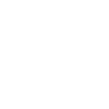
t = 0.00 s
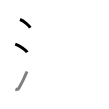
t = 2.50 s
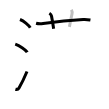
t = 5.25 s
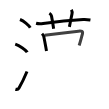
t = 7.75 s
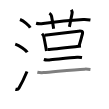
t = 10.50 s
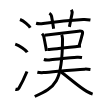
t = 13.00 s

The animated SVG that drew these frames (rendered in a browser with its animation timeline set to each time). Animation: 13 SMIL elements (animate=13); one cycle of 13.00 s.

<svg width="109px" height="109px" viewBox="0 0 px 109px" xmlns="http://www.w3.org/2000/svg" xmlns:xlink="http://www.w3.org/1999/xlink" xml:space="preserve" version="1.1"  baseProfile="full">
<path d="M20,19.5c3.62,1.47,8.62,5.38,10.25,8.34" style="fill:none;stroke:black;stroke-width:3;opacity:0">
  <animate attributeType="CSS" attributeName="opacity" from="0" to="1" begin="0s" dur="1s" repeatCount="0" fill="freeze" />
</path>
<path d="M15.25,44.12c4.24,1.43,10.94,5.9,12,8.12" style="fill:none;stroke:black;stroke-width:3;opacity:0">
  <animate attributeType="CSS" attributeName="opacity" from="0" to="1" begin="1s" dur="1s" repeatCount="0" fill="freeze" />
</path>
<path d="M15.41,89.2c1.46,0.43,2.88-0.03,3.59-1.24c2.75-4.7,5.5-10.45,8-16.45" style="fill:none;stroke:black;stroke-width:3;opacity:0">
  <animate attributeType="CSS" attributeName="opacity" from="0" to="1" begin="2s" dur="1s" repeatCount="0" fill="freeze" />
</path>
<path d="M36.07,23.3c2,0.54,5.08,0.53,7.07,0.27C55,21.98,71.25,20.32,83.19,19.6c3.32-0.2,5.57,0.23,7.24,0.5" style="fill:none;stroke:black;stroke-width:3;opacity:0">
  <animate attributeType="CSS" attributeName="opacity" from="0" to="1" begin="3s" dur="1s" repeatCount="0" fill="freeze" />
</path>
<path d="M49.35,13.24c1.28,0.76,1.96,1.77,2.17,2.86c1.24,6.52,1.74,10.35,2.13,12.65" style="fill:none;stroke:black;stroke-width:3;opacity:0">
  <animate attributeType="CSS" attributeName="opacity" from="0" to="1" begin="4s" dur="1s" repeatCount="0" fill="freeze" />
</path>
<path d="M71.38,9.75c0.62,1.12,1,2.52,0.63,4.18c-1.13,5.19-1.38,6.69-2.62,12.91" style="fill:none;stroke:black;stroke-width:3;opacity:0">
  <animate attributeType="CSS" attributeName="opacity" from="0" to="1" begin="5s" dur="1s" repeatCount="0" fill="freeze" />
</path>
<path d="M42,33.71c0.77,0.77,1.54,1.65,1.73,2.54c0.82,3.88,1.52,7.8,2.23,11.75c0.18,1.01,0.36,2.02,0.54,3.02" style="fill:none;stroke:black;stroke-width:3;opacity:0">
  <animate attributeType="CSS" attributeName="opacity" from="0" to="1" begin="6s" dur="1s" repeatCount="0" fill="freeze" />
</path>
<path d="M44.63,35.3c9.5-1.3,26.87-3.37,33.86-4.12c2.88-0.31,4.83-0.11,3.87,3.11c-0.97,3.28-1.83,6.85-3.21,11.14" style="fill:none;stroke:black;stroke-width:3;opacity:0">
  <animate attributeType="CSS" attributeName="opacity" from="0" to="1" begin="7s" dur="1s" repeatCount="0" fill="freeze" />
</path>
<path d="M47.7,49.58c5.06-0.4,19.5-1.97,29.31-3.03c1.43-0.15,2.77-0.3,3.96-0.43" style="fill:none;stroke:black;stroke-width:3;opacity:0">
  <animate attributeType="CSS" attributeName="opacity" from="0" to="1" begin="8s" dur="1s" repeatCount="0" fill="freeze" />
</path>
<path d="M43.84,59.47c1.39,0.45,3.94,0.58,5.33,0.45c6.04-0.55,21.02-2.17,27.94-2.69c2.31-0.17,3.71,0.21,4.87,0.44" style="fill:none;stroke:black;stroke-width:3;opacity:0">
  <animate attributeType="CSS" attributeName="opacity" from="0" to="1" begin="9s" dur="1s" repeatCount="0" fill="freeze" />
</path>
<path d="M37.34,72.25c1.62,0.37,4.58,0.45,6.2,0.37c8.01-0.38,27.71-2.99,41.25-3.49c2.69-0.1,4.31,0.18,5.66,0.36" style="fill:none;stroke:black;stroke-width:3;opacity:0">
  <animate attributeType="CSS" attributeName="opacity" from="0" to="1" begin="10s" dur="1s" repeatCount="0" fill="freeze" />
</path>
<path d="M61.6,34.8c0.48,0.95,0.91,2.34,0.91,4.18c0,44.02-7.39,48.27-27.77,57.52" style="fill:none;stroke:black;stroke-width:3;opacity:0">
  <animate attributeType="CSS" attributeName="opacity" from="0" to="1" begin="11s" dur="1s" repeatCount="0" fill="freeze" />
</path>
<path d="M61,72c8,5.75,18.25,15.12,25.74,19.39c2.42,1.38,4.26,2.24,5.89,2.74" style="fill:none;stroke:black;stroke-width:3;opacity:0">
  <animate attributeType="CSS" attributeName="opacity" from="0" to="1" begin="12s" dur="1s" repeatCount="0" fill="freeze" />
</path>
</svg>
